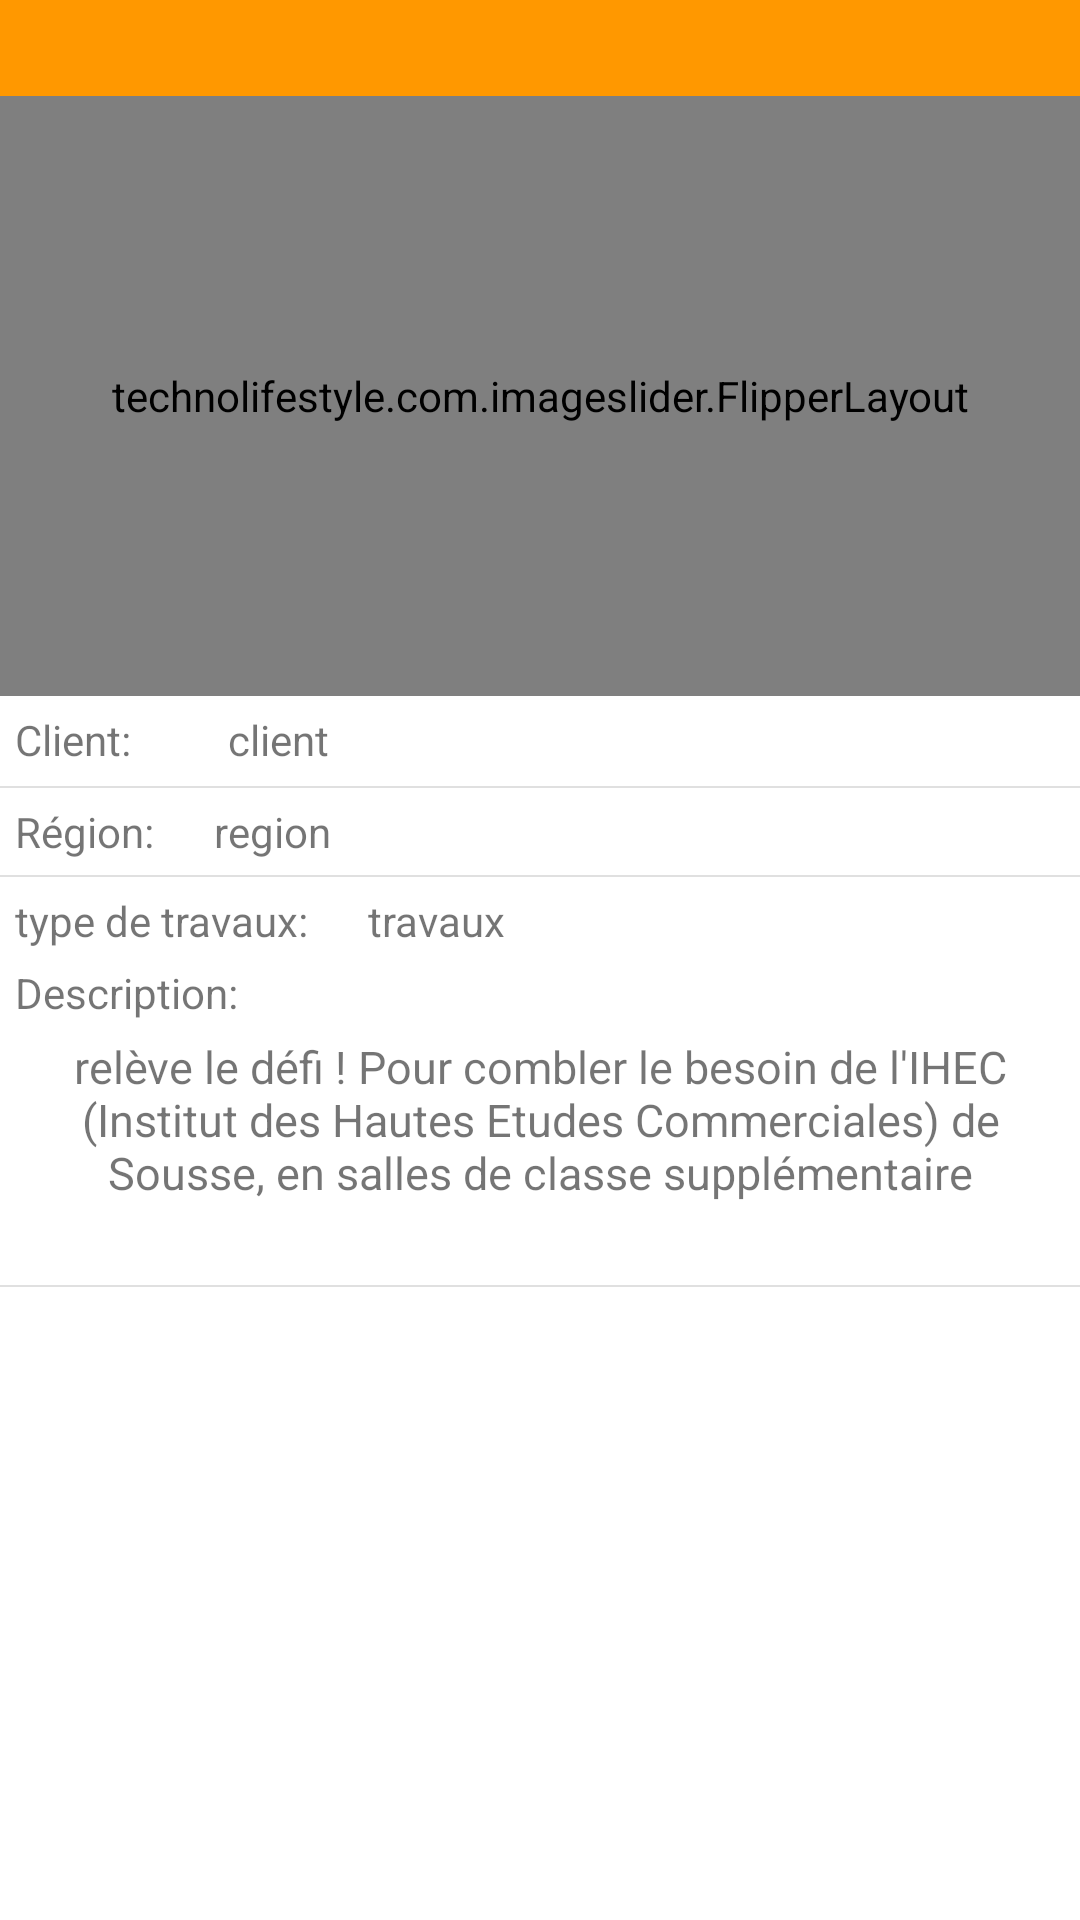

This screen was rendered from an Android layout file. Write that file and the resources it references.
<!-- AndroidManifest.xml: application theme Theme.LoginPageUi -->
<!-- res/layout/activity_detail.xml -->
<?xml version="1.0" encoding="utf-8"?>
<androidx.constraintlayout.widget.ConstraintLayout xmlns:android="http://schemas.android.com/apk/res/android"
    android:layout_width="match_parent"
    android:layout_height="match_parent"
    xmlns:app="http://schemas.android.com/apk/res-auto"
    xmlns:tools="http://schemas.android.com/tools"
    app:cardCornerRadius="20dp"
    app:cardElevation="3dp"
    android:layout_margin="15dp"
    android:foreground="?selectableItemBackground"
    tools:context=".ui.activities.DetailActivity">

    <include layout="@layout/toolbar"
        android:id="@+id/toolbar" />




















































    <technolifestyle.com.imageslider.FlipperLayout
        android:id="@+id/image_slider_chantier"
        android:layout_width="match_parent"
        android:layout_height="200dp"
        app:layout_constraintEnd_toEndOf="parent"
        app:layout_constraintStart_toStartOf="parent"
        app:layout_constraintTop_toBottomOf="@+id/toolbar"/>

    <TextView
        android:id="@+id/textView4"
        android:layout_width="51dp"
        android:layout_height="20dp"
        android:layout_marginStart="5dp"
        android:layout_marginTop="5dp"
        android:text="Client:"
        app:layout_constraintStart_toStartOf="parent"
        app:layout_constraintTop_toBottomOf="@+id/image_slider_chantier" />

    <TextView
        android:id="@+id/tv_details"
        android:layout_width="match_parent"
        android:layout_height="wrap_content"
        android:layout_marginTop="5dp"
        android:text="relève le défi ! Pour combler le besoin de l'IHEC (Institut des Hautes Etudes Commerciales) de Sousse, en salles de classe supplémentaire"
        android:textAlignment="center"
        android:textSize="15dp"
        app:layout_constraintEnd_toEndOf="parent"
        app:layout_constraintStart_toStartOf="parent"
        app:layout_constraintTop_toBottomOf="@+id/textView11" />

    <TextView
        android:id="@+id/tv_client"
        android:layout_width="145dp"
        android:layout_height="20dp"
        android:layout_marginStart="20dp"
        android:layout_marginTop="5dp"
        android:text="client"
        app:layout_constraintStart_toEndOf="@+id/textView4"
        app:layout_constraintTop_toBottomOf="@+id/image_slider_chantier" />

    <View
        android:id="@+id/divider"
        android:layout_width="match_parent"
        android:layout_height="0.5dp"
        android:layout_marginTop="5dp"
        android:background="?android:attr/listDivider"
        app:layout_constraintEnd_toEndOf="parent"
        app:layout_constraintStart_toStartOf="parent"
        app:layout_constraintTop_toBottomOf="@+id/tv_client" />

    <TextView
        android:id="@+id/textView7"
        android:layout_width="wrap_content"
        android:layout_height="wrap_content"
        android:layout_marginStart="5dp"
        android:layout_marginTop="5dp"
        android:text="Région:"
        app:layout_constraintStart_toStartOf="parent"
        app:layout_constraintTop_toBottomOf="@+id/divider" />

    <View
        android:id="@+id/divider2"
        android:layout_width="match_parent"
        android:layout_height="0.5dp"
        android:layout_marginTop="5dp"
        android:background="?android:attr/listDivider"
        app:layout_constraintEnd_toEndOf="parent"
        app:layout_constraintStart_toStartOf="parent"
        app:layout_constraintTop_toBottomOf="@+id/tv_region" />

    <TextView
        android:id="@+id/tv_region"
        android:layout_width="wrap_content"
        android:layout_height="wrap_content"
        android:layout_marginStart="20dp"
        android:layout_marginTop="5dp"
        android:text="region"
        app:layout_constraintStart_toEndOf="@+id/textView7"
        app:layout_constraintTop_toBottomOf="@+id/divider" />

    <TextView
        android:id="@+id/textView9"
        android:layout_width="wrap_content"
        android:layout_height="wrap_content"
        android:layout_marginStart="5dp"
        android:layout_marginTop="5dp"
        android:text="type de travaux:"
        app:layout_constraintBottom_toBottomOf="@+id/tv_traveaux"
        app:layout_constraintStart_toStartOf="parent"
        app:layout_constraintTop_toBottomOf="@+id/divider2" />

    <View
        android:id="@+id/divider3"
        android:layout_width="match_parent"
        android:layout_height="0.5dp"
        android:layout_marginTop="112dp"
        android:background="?android:attr/listDivider"
        app:layout_constraintEnd_toEndOf="parent"
        app:layout_constraintHorizontal_bias="0.0"
        app:layout_constraintStart_toStartOf="parent"
        app:layout_constraintTop_toBottomOf="@+id/tv_traveaux" />

    <TextView
        android:id="@+id/textView11"
        android:layout_width="wrap_content"
        android:layout_height="wrap_content"
        android:layout_marginStart="5dp"
        android:layout_marginTop="5dp"
        android:text="Description:"
        app:layout_constraintStart_toStartOf="parent"
        app:layout_constraintTop_toBottomOf="@+id/textView9" />

    <TextView
        android:id="@+id/tv_traveaux"
        android:layout_width="wrap_content"
        android:layout_height="wrap_content"
        android:layout_marginStart="20dp"
        android:layout_marginTop="5dp"
        android:text="travaux"
        app:layout_constraintStart_toEndOf="@+id/textView9"
        app:layout_constraintTop_toBottomOf="@+id/divider2" />




</androidx.constraintlayout.widget.ConstraintLayout>
<!-- res/layout/toolbar.xml (included above) -->
<?xml version="1.0" encoding="utf-8"?>
<RelativeLayout xmlns:android="http://schemas.android.com/apk/res/android"
    android:layout_width="match_parent"
    android:layout_height="wrap_content"
    android:background="@color/colorAccent">
    <RelativeLayout
        android:layout_width="match_parent"
        android:layout_height="wrap_content"

        android:padding="16dp">

        <ImageView
            android:id="@+id/menu"
            android:layout_width="wrap_content"
            android:layout_height="wrap_content"
            android:layout_centerVertical="true"
            android:layout_alignParentEnd="true"
            android:src="@drawable/ic_menu"/>
        <ImageView
            android:id="@+id/arrow_back"
            android:layout_marginStart="16dp"
            android:layout_centerVertical="true"
            android:layout_width="wrap_content"
            android:layout_height="wrap_content"
            android:src="@drawable/ic_arrow"/>

</RelativeLayout>

</RelativeLayout>
<!-- resources referenced by this layout -->
<resources>
  <color name="colorAccent">#FF9800</color>
  <style name="Theme.LoginPageUi" parent="Theme.MaterialComponents.DayNight.NoActionBar">
          
          <item name="colorPrimary">@color/colorAccent</item>
          <item name="colorPrimaryVariant">@color/purple_700</item>
          <item name="colorOnPrimary">@color/white</item>
          
          <item name="colorSecondary">@color/teal_200</item>
          <item name="colorSecondaryVariant">@color/teal_700</item>
          <item name="colorOnSecondary">@color/black</item>
          
          <item name="android:statusBarColor" tools:targetApi="l">?attr/colorPrimaryVariant</item>
          
      </style>
  <color name="purple_700">#FF9800</color>
  <color name="white">#FFFFFFFF</color>
  <color name="teal_200">#FF03DAC5</color>
  <color name="teal_700">#FF018786</color>
  <color name="black">#FF000000</color>
</resources>
